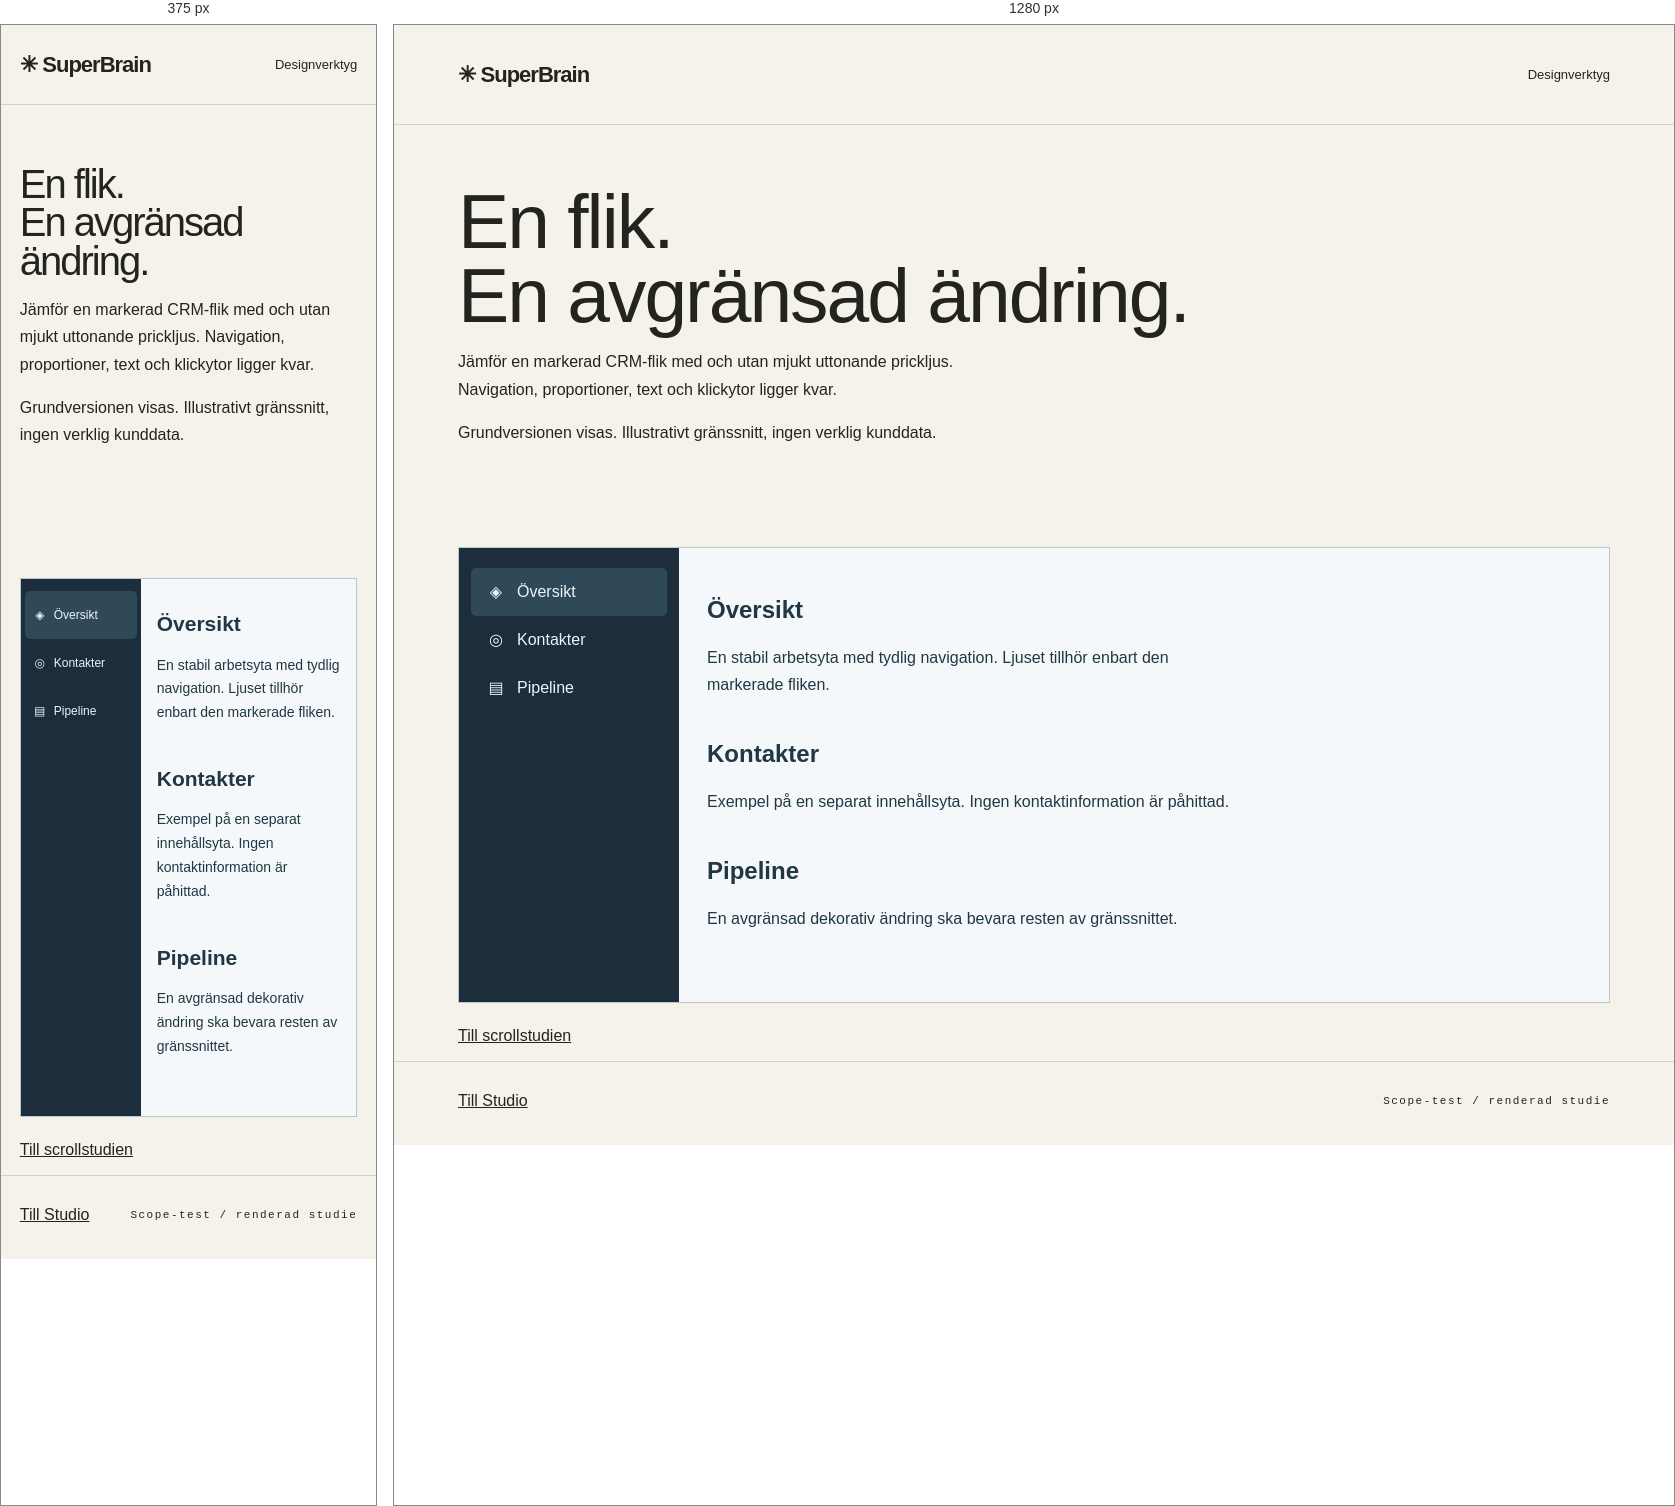
Rendered at 375 px and 1280 px, left to right.

<!-- file: index.html -->
<!doctype html><html lang="sv" data-dot-preview="false"><head><meta charset="utf-8"><meta name="viewport" content="width=device-width,initial-scale=1"><title>SuperBrain — Avgränsad CRM-ändring</title><link rel="stylesheet" href="/studio/studio.css"><link rel="stylesheet" href="/examples/crm-scope/scope.css"><script type="module" src="/examples/crm-scope/scope.js"></script></head><body><a class="skip" href="#main">Till innehållet</a><header class="top"><a class="brand" href="/">✳ SuperBrain</a><a href="/studio/engine/">Designverktyg</a></header><main id="main"><section class="scope-intro"><h1>En flik.<br>En avgränsad ändring.</h1><p>Jämför en markerad CRM-flik med och utan mjukt uttonande prickljus. Navigation, proportioner, text och klickytor ligger kvar.</p><button id="dot-toggle" type="button" aria-pressed="false" hidden>Visa prickljuset</button><p id="dot-state" role="status">Grundversionen visas. Illustrativt gränssnitt, ingen verklig kunddata.</p></section><div class="crm-workspace"><nav class="crm-nav" aria-label="Illustrativ CRM-navigation"><a href="#overview" aria-current="page" class="crm-tab"><span aria-hidden="true" class="crm-icon">◈</span><span>Översikt</span></a><a href="#contacts" class="crm-tab"><span aria-hidden="true" class="crm-icon">◎</span><span>Kontakter</span></a><a href="#pipeline" class="crm-tab"><span aria-hidden="true" class="crm-icon">▤</span><span>Pipeline</span></a></nav><div class="crm-content"><section id="overview"><h2>Översikt</h2><p>En stabil arbetsyta med tydlig navigation. Ljuset tillhör enbart den markerade fliken.</p></section><section id="contacts"><h2>Kontakter</h2><p>Exempel på en separat innehållsyta. Ingen kontaktinformation är påhittad.</p></section><section id="pipeline"><h2>Pipeline</h2><p>En avgränsad dekorativ ändring ska bevara resten av gränssnittet.</p></section></div></div><p><a href="/examples/cinematic/">Till scrollstudien</a></p></main><footer><a href="/">Till Studio</a><span>Scope-test / renderad studie</span></footer></body></html>

/* @media block from studio.css */
@media(max-width:800px){.edition,.annotation{display:none}.top{height:80px}.intro{padding:55px 0}h1{letter-spacing:-4px}h1 em{letter-spacing:-3px}.study-grid{grid-template-columns:1fr}.preview{height:280px}.preview-word{font-size:42px}.salon .preview-word,.construction .preview-word{font-size:46px}.brief-section{grid-template-columns:1fr;gap:30px}.section-title{align-items:start}.section-title>span{max-width:150px}.form-row{grid-template-columns:1fr}footer{flex-wrap:wrap}.intro-bottom p{font-size:14px}.studies{padding-bottom:45px}}

/* @media block from scope.css */
@media(max-width:600px){.crm-workspace{grid-template-columns:120px minmax(0,1fr)}.crm-nav{padding:12px 4px}.crm-tab{padding:12px 6px;gap:5px;font-size:12px}.crm-content{padding:16px}.crm-content h2{font-size:21px}.crm-content p{font-size:14px}}

/* @media block from scope.css */
@media(max-width:600px){#dot-state{min-height:112px}}